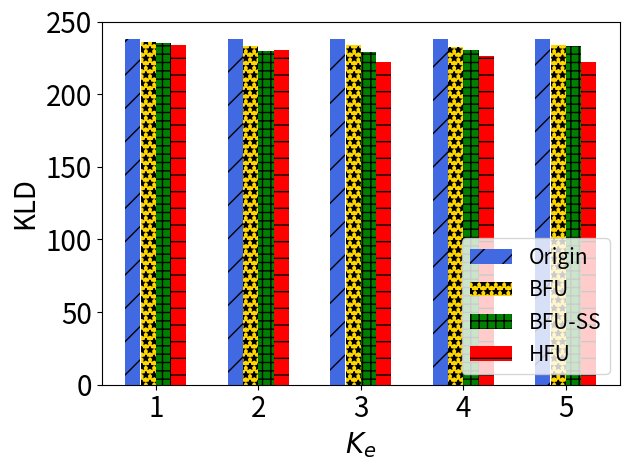

The matplotlib source for this figure:
import matplotlib.pyplot as plt
import numpy as np

# [redacted]
labels = ['1', '2', '3', '4', '5']
unl_fr = [238, 221 * 238/221 , 237*238/237, 223*238/223, 281*238/281]
unl_br = [236, 216.25* 238/221, 233*238/237, 217.53*238/223, 275.7*238/281]
unl_self_r = [235, 213* 238/221, 228*238/237, 216*238/223, 275*238/281]
unl_hess_r = [234,  214*238/221, 221*238/237, 212*238/223, 262*238/281]

x = np.arange(len(labels))  # the label locations
width = 0.6  # the width of the bars
# no_noise = np.around(no_noise,0)
# samping = np.around(samping,0)
# ldp = np.around(ldp,0)


plt.subplots()
plt.bar(x - width / 2 + width / 8, unl_fr, width=0.148, label='Origin', color='royalblue', hatch='/')
plt.bar(x - width / 8, unl_br, width=0.148, label='BFU', color='gold', hatch='**')
plt.bar(x + width / 8, unl_self_r, width=0.148, label='BFU-SS', color='green', hatch='++')
plt.bar(x + width / 2 - width / 8, unl_hess_r, width=0.148, label='HFU', color='red', hatch='-')


# Add some text for labels, title and custom x-axis tick labels, etc.
plt.ylabel('KLD', fontsize=20)
# ax.set_title('Performance of Different Users n')
plt.xticks(x, labels, fontsize=20)
# ax.set_xticklabels(labels,fontsize=15)

my_y_ticks = np.arange(0, 260, 50)
plt.yticks(my_y_ticks, fontsize=20)
# ax.set_yticklabels(my_y_ticks,fontsize=15)

plt.legend(loc='lower right', fontsize=15)
plt.xlabel('$K_e$' ,fontsize=20)
# ax.bar_label(rects1, padding=1)
# ax.bar_label(rects2, padding=3)
# ax.bar_label(rects3, padding=3)

plt.tight_layout()

plt.rcParams['figure.figsize'] = (2.0, 1)
plt.rcParams['image.interpolation'] = 'nearest'
plt.rcParams['figure.subplot.left'] = 0.11
plt.rcParams['figure.subplot.bottom'] = 0.08
plt.rcParams['figure.subplot.right'] = 0.977
plt.rcParams['figure.subplot.top'] = 0.969
plt.savefig('mnist_KLD_ke_bar.png', dpi=400)
plt.show()
